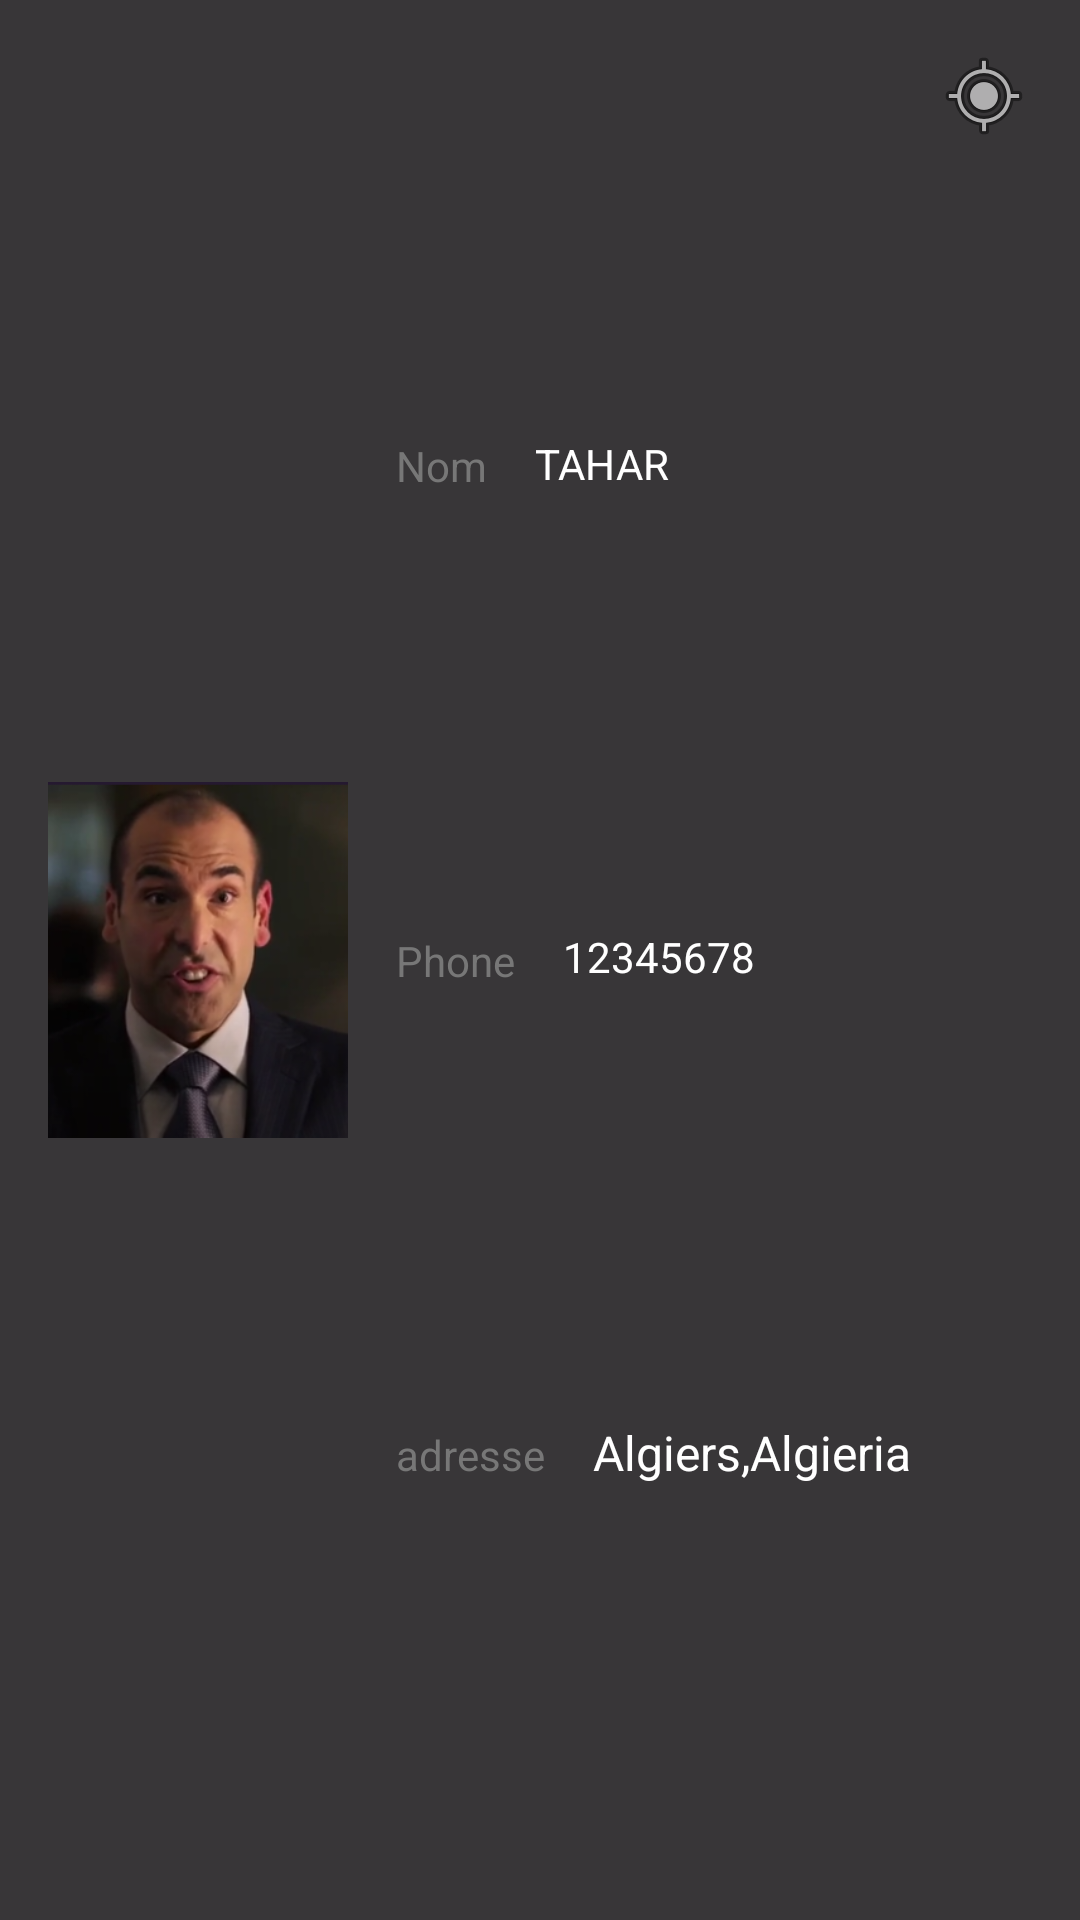

The Android layout XML behind this screen, and the referenced resources:
<!-- AndroidManifest.xml: application theme Theme.MyListPharmacie -->
<!-- res/layout/info_pharmacie.xml -->
<?xml version="1.0" encoding="utf-8"?>
<androidx.constraintlayout.widget.ConstraintLayout xmlns:android="http://schemas.android.com/apk/res/android"
    xmlns:app="http://schemas.android.com/apk/res-auto"
    xmlns:tools="http://schemas.android.com/tools"
    android:id="@+id/itemInfo"
    android:layout_width="match_parent"
    android:layout_height="wrap_content"
    android:layout_margin="4sp"
    android:background="#383638">

    <TextView
        android:id="@+id/phoneVar"
        android:layout_width="wrap_content"
        android:layout_height="wrap_content"
        android:layout_marginStart="16dp"
        android:fontFamily="sans-serif"
        android:text="@string/phone"
        android:textColor="#FFFFFF"
        android:textSize="14sp"
        app:layout_constraintBottom_toTopOf="@+id/adressVar"
        app:layout_constraintStart_toEndOf="@+id/PhoneText"
        app:layout_constraintTop_toBottomOf="@+id/NameVar" />

    <ImageView
        android:id="@+id/AvatarImg"
        android:layout_width="100dp"
        android:layout_height="150dp"
        android:layout_marginStart="16dp"
        android:layout_marginTop="4dp"
        android:layout_marginBottom="4dp"
        android:contentDescription="TODO"
        android:src="@drawable/ph"
        app:layout_constraintBottom_toBottomOf="parent"
        app:layout_constraintStart_toStartOf="parent"
        app:layout_constraintTop_toTopOf="parent"
        tools:ignore="ImageContrastCheck"
        tools:srcCompat="@tools:sample/avatars" />

    <TextView
        android:id="@+id/PhoneText"
        android:layout_width="wrap_content"
        android:layout_height="wrap_content"
        android:layout_marginStart="16dp"

        android:text="@string/phonetext"
        android:textColor="#777777"
        app:layout_constraintBottom_toTopOf="@+id/AddressText"
        app:layout_constraintEnd_toStartOf="@+id/phoneVar"
        app:layout_constraintHorizontal_bias="0.5"
        app:layout_constraintStart_toEndOf="@+id/AvatarImg"
        app:layout_constraintTop_toBottomOf="@+id/NameText"
        tools:ignore="TextContrastCheck" />

    <TextView
        android:id="@+id/AddressText"
        android:layout_width="wrap_content"
        android:layout_height="wrap_content"
        android:layout_marginStart="16dp"
        android:text="@string/adressetxt"
        android:textColor="#777777"
        app:layout_constraintBottom_toBottomOf="parent"
        app:layout_constraintEnd_toStartOf="@+id/adressVar"
        app:layout_constraintHorizontal_bias="0.5"
        app:layout_constraintHorizontal_chainStyle="spread"
        app:layout_constraintStart_toEndOf="@+id/AvatarImg"
        app:layout_constraintTop_toBottomOf="@+id/PhoneText"
        tools:ignore="TextContrastCheck" />

    <TextView
        android:id="@+id/NameText"
        android:layout_width="wrap_content"
        android:layout_height="wrap_content"
        android:layout_marginStart="16dp"
        android:text="@string/nomtxt"
        android:textColor="#777777"
        app:layout_constraintBottom_toTopOf="@+id/PhoneText"
        app:layout_constraintEnd_toStartOf="@+id/NameVar"
        app:layout_constraintStart_toEndOf="@+id/AvatarImg"
        app:layout_constraintTop_toTopOf="parent"
        tools:ignore="TextContrastCheck" />

    <TextView
        android:id="@+id/NameVar"
        android:layout_width="wrap_content"
        android:layout_height="wrap_content"
        android:layout_marginStart="16dp"
        android:text="@string/me"
        android:textColor="#FFFFFF"
        android:textSize="14sp"
        app:layout_constraintBottom_toTopOf="@+id/phoneVar"
        app:layout_constraintStart_toEndOf="@+id/NameText"
        app:layout_constraintTop_toTopOf="parent" />

    <TextView
        android:id="@+id/adressVar"
        android:layout_width="wrap_content"
        android:layout_height="wrap_content"
        android:layout_marginStart="16dp"
        android:text="@string/address"
        android:textColor="#FFFFFF"
        android:textSize="16sp"
        app:layout_constraintBottom_toBottomOf="parent"
        app:layout_constraintStart_toEndOf="@+id/AddressText"
        app:layout_constraintTop_toBottomOf="@+id/phoneVar" />

    <ImageView
        android:id="@+id/positionIcon"
        android:layout_width="wrap_content"
        android:layout_height="wrap_content"
        android:layout_marginTop="16dp"
        android:layout_marginEnd="16dp"
        android:background="#00FFFFFF"
        android:contentDescription="TODO"
        app:layout_constraintEnd_toEndOf="parent"
        app:layout_constraintTop_toTopOf="parent"
        app:srcCompat="@android:drawable/ic_menu_mylocation" />

</androidx.constraintlayout.widget.ConstraintLayout>
<!-- resources referenced by this layout -->
<resources>
  <!-- drawable ph: png bitmap (drawable, 73974 bytes) -->
  <string name="address">Algiers,Algieria</string>
  <string name="adressetxt">adresse</string>
  <string name="me">TAHAR</string>
  <string name="nomtxt">Nom</string>
  <string name="phone">12345678</string>
  <string name="phonetext">Phone</string>
  <style name="Theme.MyListPharmacie" parent="Theme.MaterialComponents.DayNight.DarkActionBar">
          
          <item name="colorPrimary">@color/purple_500</item>
          <item name="colorPrimaryVariant">@color/purple_700</item>
          <item name="colorOnPrimary">@color/white</item>
          
          <item name="colorSecondary">@color/teal_200</item>
          <item name="colorSecondaryVariant">@color/teal_700</item>
          <item name="colorOnSecondary">@color/black</item>
          
          <item name="android:statusBarColor" tools:targetApi="l">?attr/colorPrimaryVariant</item>
          
      </style>
  <!-- not gathered from this repository: default colours our renderer supplied (Android Studio template values) -->
  <color name="purple_500">#FF6200EE</color>
  <color name="purple_700">#FF3700B3</color>
  <color name="teal_200">#FF03DAC5</color>
  <color name="teal_700">#FF018786</color>
  <color name="black">#FF000000</color>
  <color name="white">#FFFFFFFF</color>
</resources>
